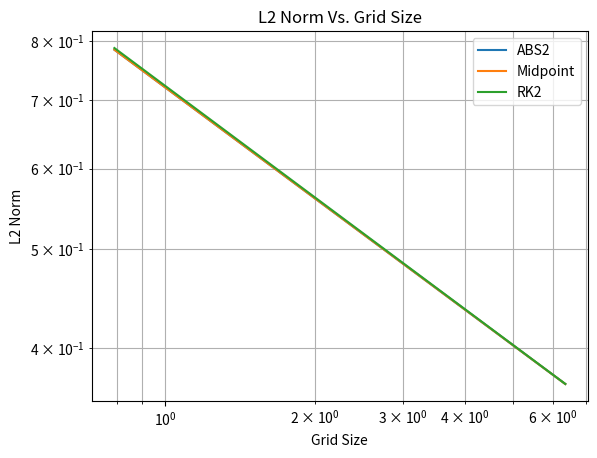

Source code (Python):
import matplotlib.pyplot as plt
import math

ABS2 = [3.687916700571e-01, 7.849697758724e-01]
Midpoint = [3.687916700554e-01, 7.849675203488e-01]
# RK2 = [3.687916700554e-01, 7.849675203488e-01]
RK2 = [3.688876084236e-01, 7.879862040321e-01]
grid = [36/math.sqrt(32), 36/math.sqrt(2068)]

slopeABS2 = (math.log(ABS2[-1]) - math.log(ABS2[0])) / (math.log(grid[-1]) - math.log(grid[0]))
slopeMidpoint = (math.log(Midpoint[-1]) - math.log(Midpoint[0])) / (math.log(grid[-1]) - math.log(grid[0]))
slopeRK2 = (math.log(RK2[-1]) - math.log(RK2[0])) / (math.log(grid[-1]) - math.log(grid[0]))

print("ABS2 Order of Accuracy is equal to " + str(slopeABS2))
print("Midpoint Order of Accuracy is equal to " + str(slopeMidpoint))
print("RK2 Order of Accuracy is equal to " + str(slopeRK2))

plt.loglog(grid, ABS2, label='ABS2')
plt.loglog(grid, Midpoint, label='Midpoint')
plt.loglog(grid, RK2, label='RK2')

# plt.loglog(grid, L2Y, label='L2Y Norm Vs. Grid Size')
plt.grid(which='both')
plt.legend(loc='best')
plt.title("L2 Norm Vs. Grid Size")
plt.xlabel('Grid Size')
plt.ylabel("L2 Norm")
plt.show()
